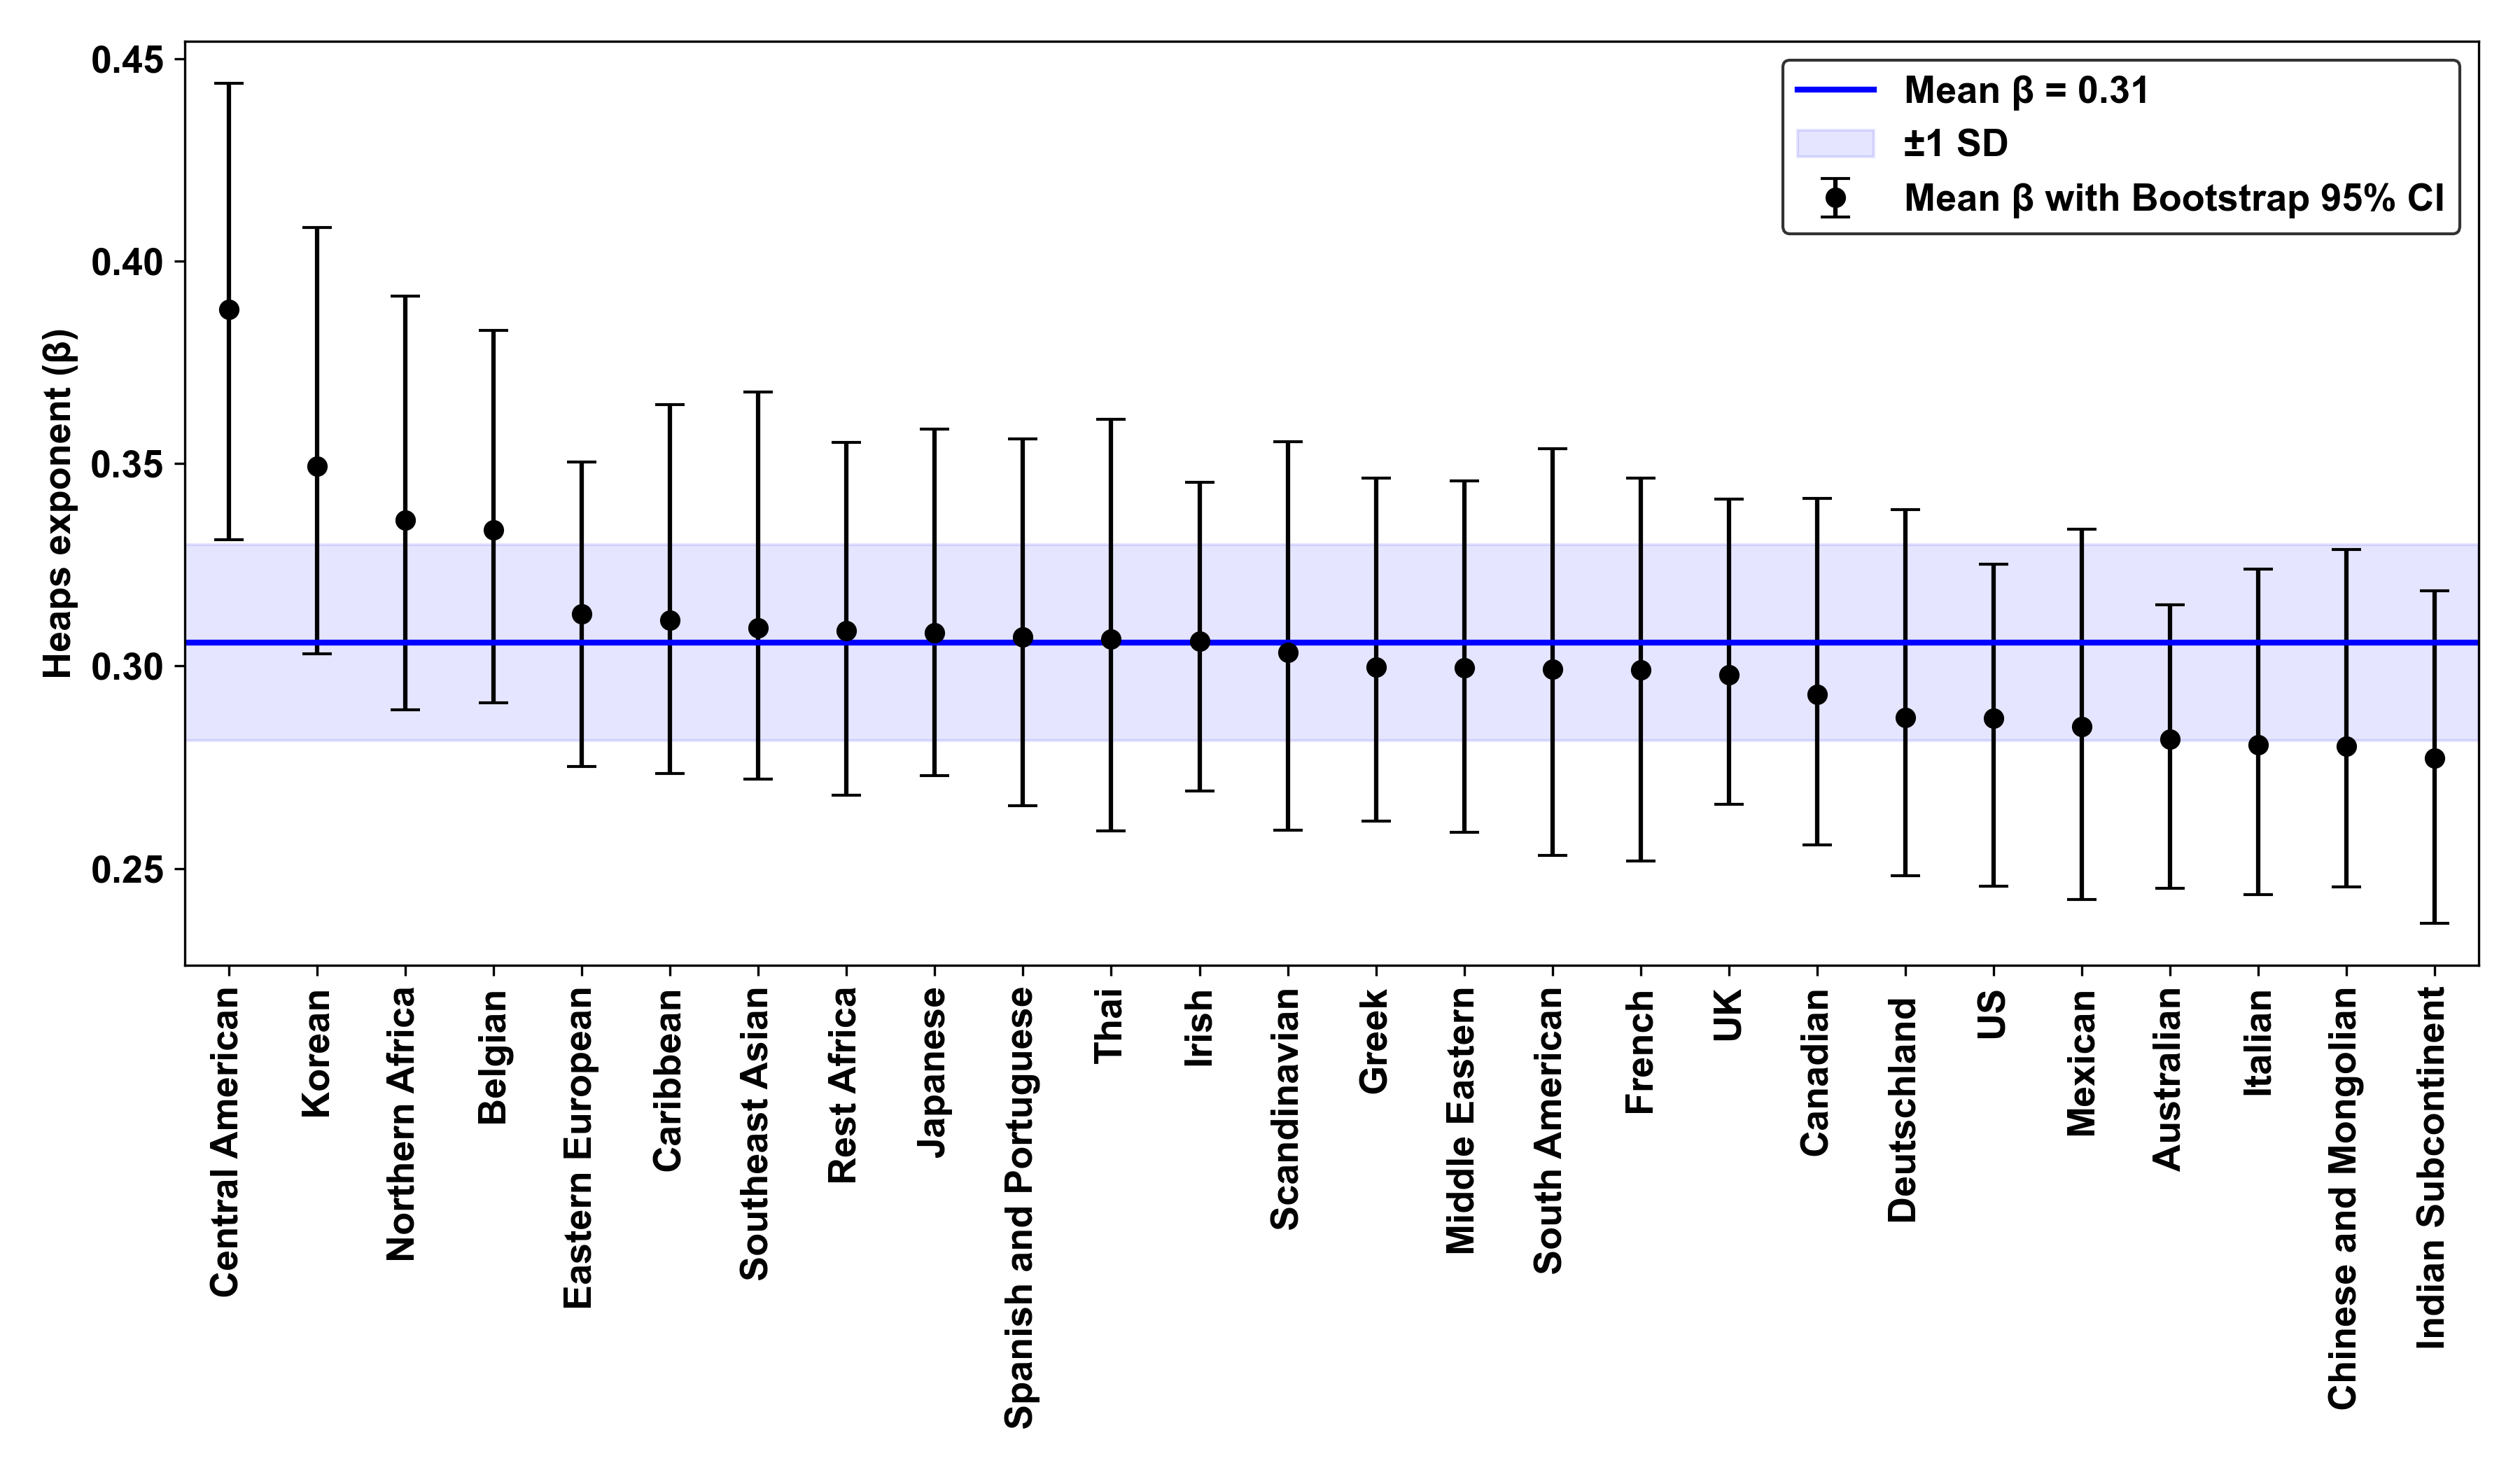

Values plotted in this chart, from the file beside it:
Cuisine, Beta, CI_Lower, CI_Upper, Beta_STD
Central American, 0.3881, 0.3313, 0.444, 0.03327
Korean, 0.3493, 0.3031, 0.4083, 0.02759
Northern Africa, 0.336, 0.2892, 0.3913, 0.0256
Belgian, 0.3335, 0.2909, 0.3829, 0.02412
Eastern European, 0.3129, 0.2752, 0.3503, 0.02229
Caribbean, 0.3114, 0.2734, 0.3647, 0.0238
Southeast Asian, 0.3094, 0.2721, 0.3677, 0.02456
Rest Africa, 0.3087, 0.2681, 0.3552, 0.02117
Japanese, 0.3083, 0.2729, 0.3585, 0.02281
Spanish and Portuguese, 0.3071, 0.2656, 0.3561, 0.0236
Thai, 0.3067, 0.2593, 0.361, 0.02585
Irish, 0.3061, 0.2691, 0.3453, 0.02138
Scandinavian, 0.3033, 0.2594, 0.3554, 0.02401
Greek, 0.2997, 0.2617, 0.3464, 0.02193
Middle Eastern, 0.2995, 0.2589, 0.3458, 0.0233
South American, 0.2991, 0.2532, 0.3537, 0.02369
French, 0.299, 0.2519, 0.3464, 0.02281
UK, 0.2979, 0.2658, 0.3412, 0.0193
Canadian, 0.293, 0.2558, 0.3414, 0.02216
Deutschland, 0.2873, 0.2483, 0.3386, 0.02241
US, 0.2871, 0.2456, 0.3251, 0.02177
Mexican, 0.2851, 0.2423, 0.3338, 0.02419
Australian, 0.2819, 0.245, 0.3151, 0.01863
Italian, 0.2806, 0.2436, 0.324, 0.02072
Chinese and Mongolian, 0.2802, 0.2455, 0.3287, 0.02298
Indian Subcontinent, 0.2773, 0.2365, 0.3186, 0.02154
